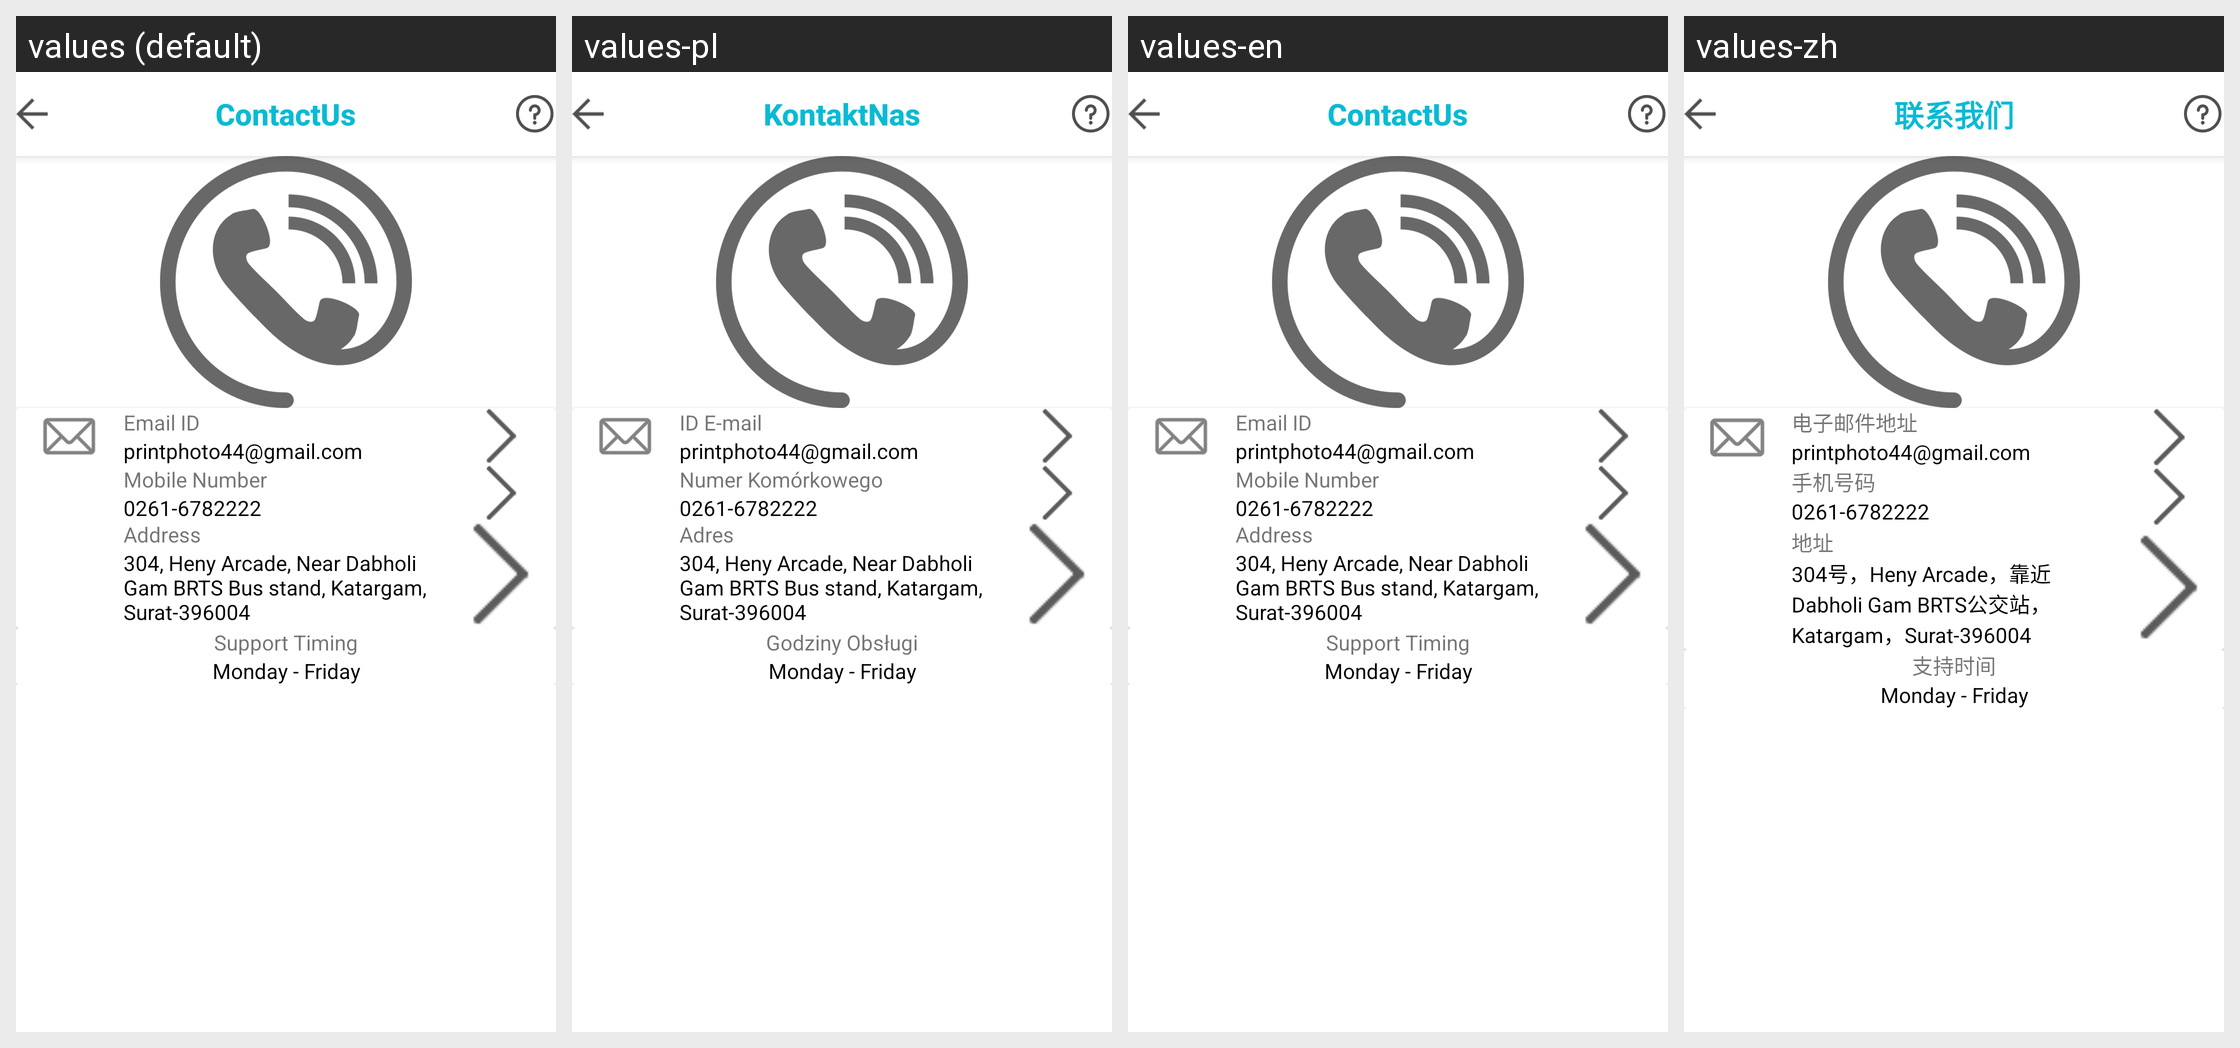

Here is an Android app screen in its default locale and in the app's own translations. Write out the translated-string differences for the strings that appear on this screen.
Android screen res/layout/activity_contactus.xml rendered under 4 locales, left to right: values (default), values-pl, values-en, values-zh. Device: Nexus 5 (rendered at 1080×1920; each locale shown at half size, 540×960, under a caption strip naming it); theme Theme.MaterialComponents.DayNight.NoActionBar.
Other locales in the repository, not shown: values-ar, values-de, values-es, values-fr, values-it, values-ru.
Strings drawn on this screen, with the default value and each locale's value (text and hints the layout hard-codes, and strings that could not be matched under every locale, appear in the picture but are not listed):

contact
  values: Contact
  values-pl: Kontakt
  values-en: Contact
  values-zh: 联系

us
  values: Us
  values-pl: Nas
  values-en: Us
  values-zh: 我们

email_id
  values: Email ID
  values-pl: ID E-mail
  values-en: Email ID
  values-zh: 电子邮件地址

mobile_number
  values: Mobile Number
  values-pl: Numer Komórkowego
  values-en: Mobile Number
  values-zh: 手机号码

address
  values: Address
  values-pl: Adres
  values-en: Address
  values-zh: 地址

office_address
  values: 304, Heny Arcade, Near Dabholi Gam BRTS Bus stand, Katargam, Surat-396004
  values-pl: 304, Heny Arcade, Near Dabholi Gam BRTS Bus stand, Katargam, Surat-396004
  values-en: 304, Heny Arcade, Near Dabholi Gam BRTS Bus stand, Katargam, Surat-396004
  values-zh: 304号，Heny Arcade，靠近Dabholi Gam BRTS公交站，Katargam，Surat-396004

support_timing
  values: Support Timing
  values-pl: Godziny Obsługi
  values-en: Support Timing
  values-zh: 支持时间
